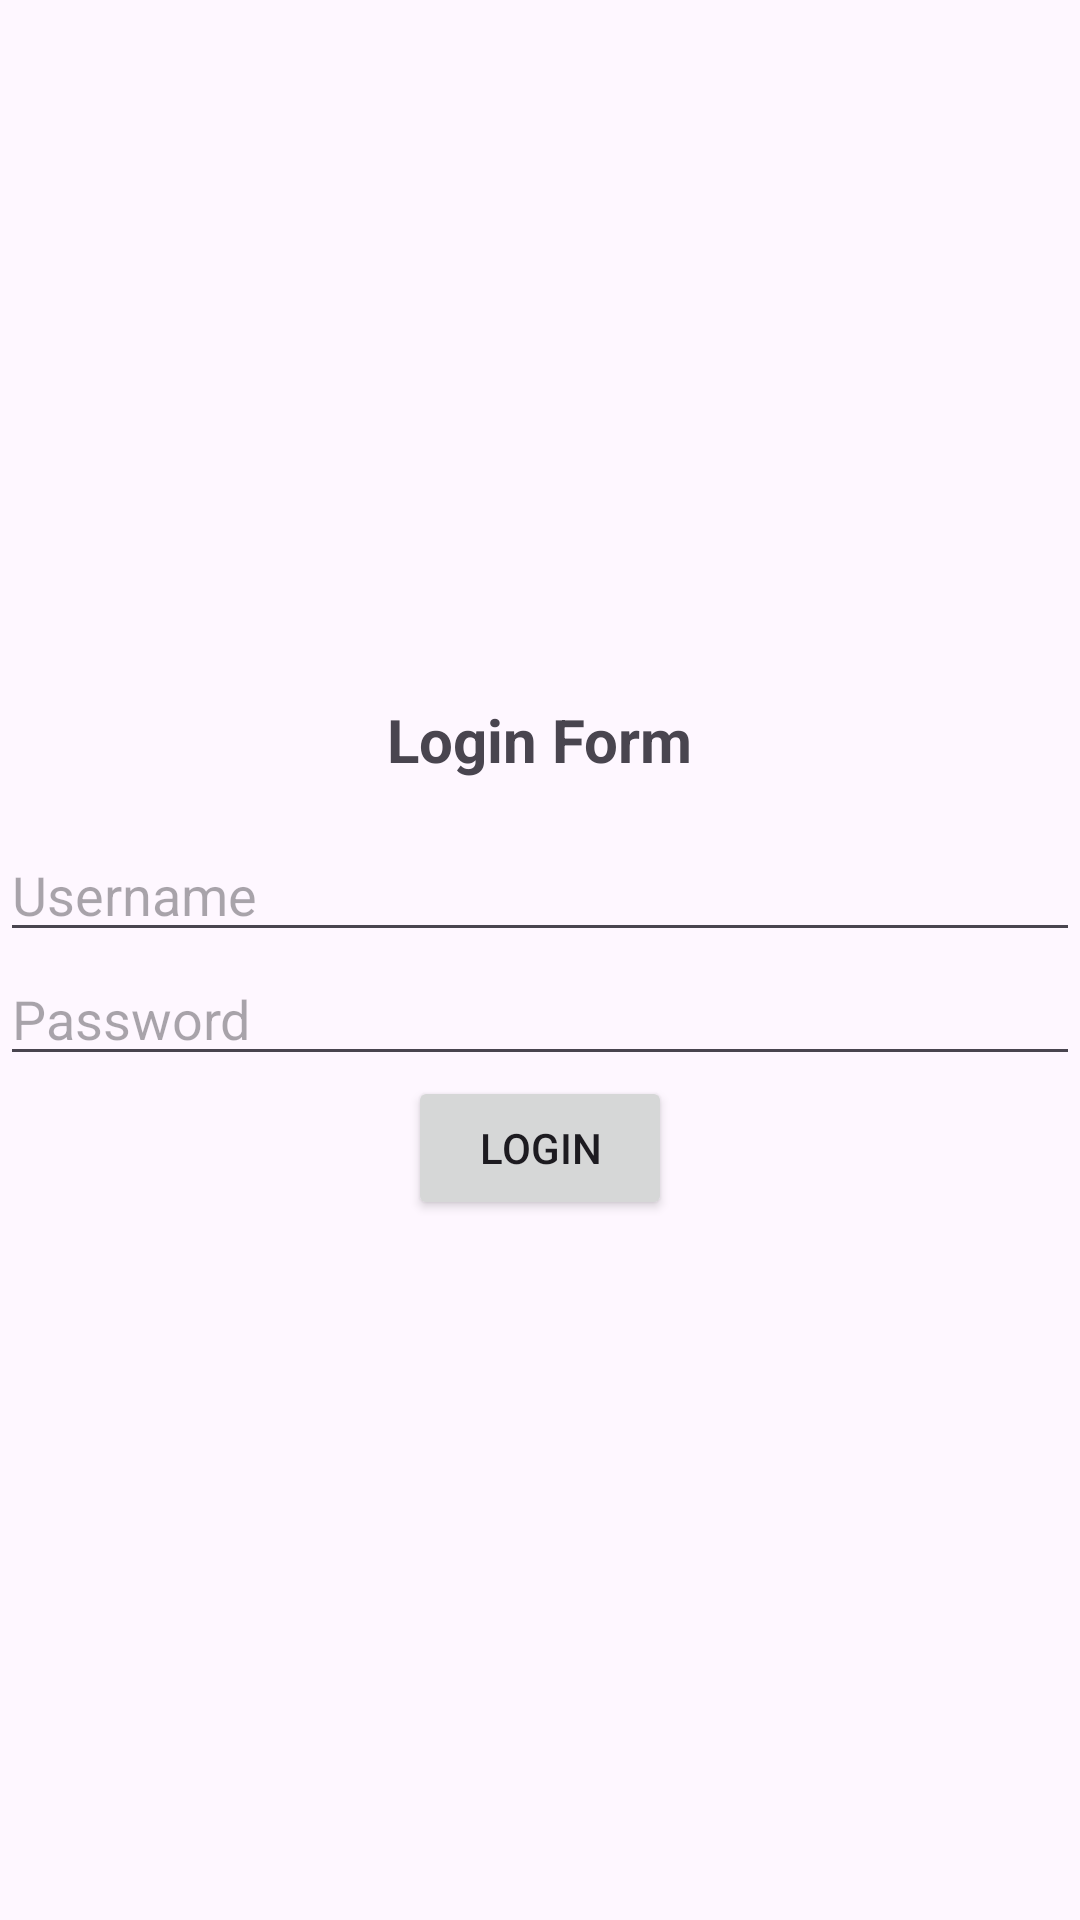

Here is an Android app screen rendered from its layout file. Give the layout XML and the strings, colors and styles it references.
<!-- AndroidManifest.xml: application theme Theme.LabAssignment2 -->
<!-- res/layout/activity_login.xml -->
<LinearLayout xmlns:android="http://schemas.android.com/apk/res/android"
    android:layout_width="match_parent"
    android:layout_height="match_parent"
    android:gravity="center"
    android:orientation="vertical">

    <TextView
        android:layout_width="wrap_content"
        android:layout_height="wrap_content"
        android:text="Login Form"
        android:textSize="20sp"
        android:textStyle="bold"
        android:layout_marginBottom="16dp" />

    <EditText
        android:id="@+id/editTextUsername"
        android:layout_width="match_parent"
        android:layout_height="wrap_content"
        android:hint="Username" />

    <EditText
        android:id="@+id/editTextPassword"
        android:layout_width="match_parent"
        android:layout_height="wrap_content"
        android:hint="Password"
        android:inputType="textPassword" />

    <Button
        android:id="@+id/buttonLogin"
        android:layout_width="wrap_content"
        android:layout_height="wrap_content"
        android:text="Login" />

</LinearLayout>
<!-- resources referenced by this layout -->
<resources>
  <style name="Theme.LabAssignment2" parent="Base.Theme.LabAssignment2" />
  <style name="Base.Theme.LabAssignment2" parent="Theme.Material3.DayNight.NoActionBar">
          
          
      </style>
</resources>
